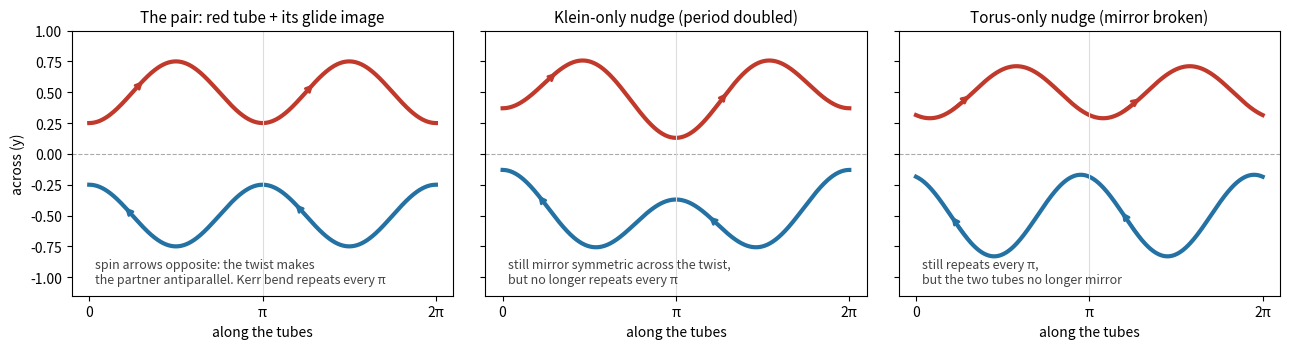

The matplotlib source for this figure: (Note: this script raises an exception after producing the figure.)
"""figF: the antiparallel pair as one tube plus its glide image, and what each kind of disturbance does.
Top view (x along the tubes, y across). usage: python3 fig_pair.py out.png"""
import sys, numpy as np, matplotlib
matplotlib.use('Agg'); import matplotlib.pyplot as plt
x = np.linspace(0, 2*np.pi, 400); d, a, e = 0.5, 0.25, 0.12
yA = d - a*np.cos(2*x)
fig, ax = plt.subplots(1, 3, figsize=(13, 3.6), sharey=True)
def pair(axi, yA, yB, title, note):
    axi.plot(x, yA, color='#c0392b', lw=3); axi.plot(x, yB, color='#2471a3', lw=3)
    for xx in (0.6, 3.7):
        i = np.searchsorted(x, xx)
        axi.annotate('', (x[i+25], yA[i+25]), (x[i], yA[i]), arrowprops=dict(arrowstyle='->', color='#c0392b', lw=2))
        axi.annotate('', (x[i], yB[i]), (x[i+25], yB[i+25]), arrowprops=dict(arrowstyle='->', color='#2471a3', lw=2))
    axi.axhline(0, color='#aaa', lw=0.8, ls='--'); axi.axvline(np.pi, color='#ddd', lw=0.8)
    axi.set_title(title, fontsize=11); axi.text(0.1, -1.05, note, fontsize=9, color='#444')
    axi.set_xticks([0, np.pi, 2*np.pi]); axi.set_xticklabels(['0', 'π', '2π']); axi.set_xlabel('along the tubes')
    axi.set_ylim(-1.15, 1.0)
# glide image of a centreline y(x) is -y(x - pi)
img = lambda f: -np.interp((x - np.pi) % (2*np.pi), x, f)
pair(ax[0], yA, img(yA), 'The pair: red tube + its glide image', 'spin arrows opposite: the twist makes\nthe partner antiparallel. Kerr bend repeats every π')
yA1 = yA + e*np.cos(x)
pair(ax[1], yA1, img(yA1), 'Klein-only nudge (period doubled)', 'still mirror symmetric across the twist,\nbut no longer repeats every π')
yA2 = yA + e*np.cos(2*x + 1.0); yB2 = img(yA) + e*np.cos(2*x + 1.0)
pair(ax[2], yA2, yB2, 'Torus-only nudge (mirror broken)', 'still repeats every π,\nbut the two tubes no longer mirror')
ax[0].set_ylabel('across (y)')
fig.tight_layout(); fig.savefig(sys.argv[1], dpi=140)
